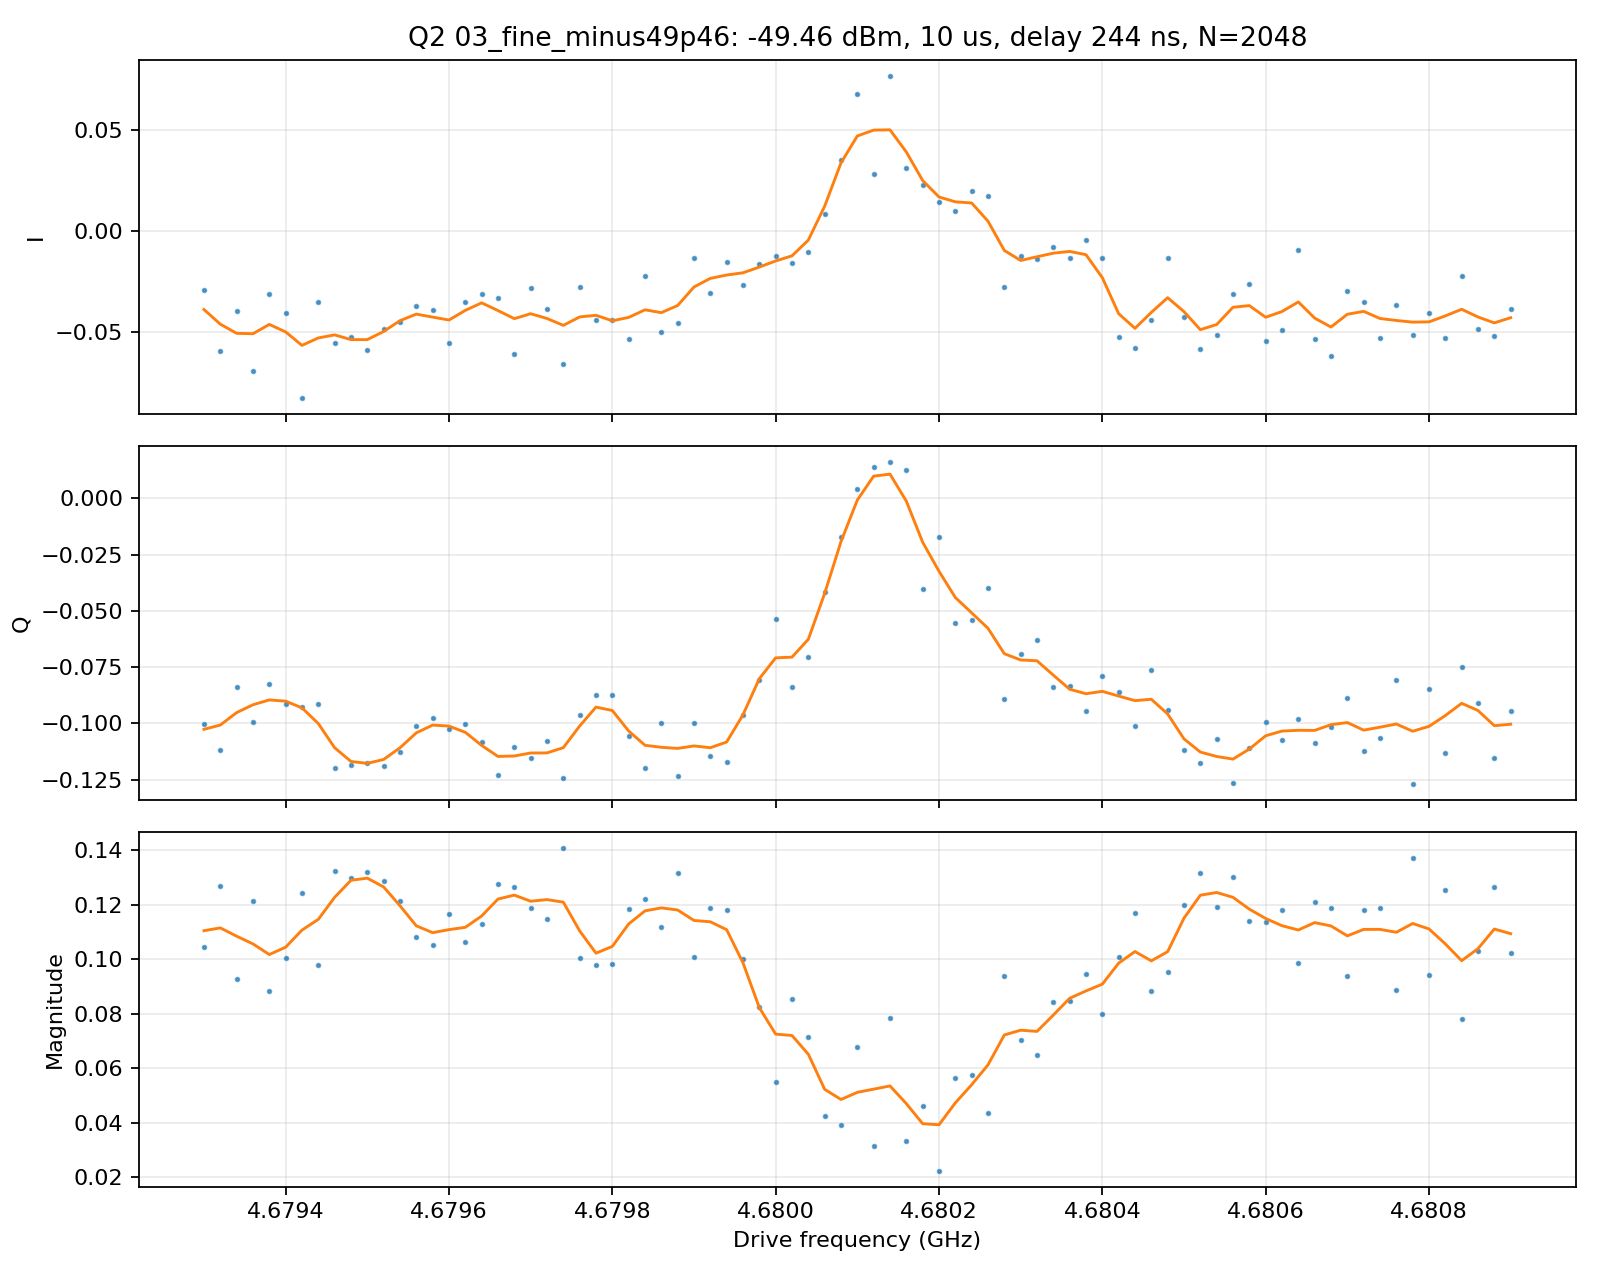

Data behind this chart, as committed beside it:
frequency_hz, I, Q, magnitude
4.679300000000000000e+09, -2.917785203660948345e-02, -1.002351174346599316e-01, 1.043955258457485019e-01
4.679320000000000000e+09, -5.976315980008699291e-02, -1.117388384986763711e-01, 1.267170205549515427e-01
4.679340000000000000e+09, -3.982604027190824597e-02, -8.376514570223216050e-02, 9.275081195469850326e-02
4.679360000000000000e+09, -6.977237624841567398e-02, -9.929336182147276146e-02, 1.213563191150769105e-01
4.679380000000000000e+09, -3.151625216584302142e-02, -8.266607830037335514e-02, 8.847007772204376619e-02
4.679400000000000000e+09, -4.091499761112080136e-02, -9.148056673885043844e-02, 1.002134278446720345e-01
4.679420000000000000e+09, -8.297106529178466250e-02, -9.265315948083931163e-02, 1.243736533090325919e-01
4.679440000000000000e+09, -3.534909625307812442e-02, -9.134614936105593663e-02, 9.794732058102316452e-02
4.679460000000000000e+09, -5.570058937713980723e-02, -1.198361373162998844e-01, 1.321486112823430925e-01
4.679480000000000000e+09, -5.268196883306768691e-02, -1.183605277951220031e-01, 1.295554104623506675e-01
4.679500000000000000e+09, -5.935264738428914361e-02, -1.176106644113735222e-01, 1.317383965850825456e-01
4.679520000000000000e+09, -4.856635201337712593e-02, -1.191157395831679844e-01, 1.286361145414939566e-01
4.679540000000000000e+09, -4.503152800633816039e-02, -1.125850721549700312e-01, 1.212569049032896362e-01
4.679560000000000000e+09, -3.732105732570397544e-02, -1.013396833307179945e-01, 1.079934846992108427e-01
4.679580000000000000e+09, -3.918412444031067060e-02, -9.750433628943055986e-02, 1.050832584353764559e-01
4.679600000000000000e+09, -5.549918256987631388e-02, -1.026221365984896217e-01, 1.166681712634749790e-01
4.679620000000000000e+09, -3.532727720719379405e-02, -1.004024631356495029e-01, 1.064362302910966951e-01
4.679640000000000000e+09, -3.133191583548833314e-02, -1.084421496813566949e-01, 1.128777603314129185e-01
4.679660000000000000e+09, -3.334761493239517260e-02, -1.231103397888841516e-01, 1.275469293421594430e-01
4.679680000000000000e+09, -6.119685305725132418e-02, -1.105485566755263216e-01, 1.263567893195805536e-01
4.679700000000000000e+09, -2.823935266301427424e-02, -1.154768694371198362e-01, 1.188796383483046726e-01
4.679720000000000000e+09, -3.890075730355797845e-02, -1.078739336410948907e-01, 1.146736869468914510e-01
4.679740000000000000e+09, -6.593911786200395975e-02, -1.241497172218629375e-01, 1.405742492446172831e-01
4.679760000000000000e+09, -2.801987982864969848e-02, -9.645044560597122729e-02, 1.004380511718660496e-01
4.679780000000000000e+09, -4.423702326310590544e-02, -8.727902544418894570e-02, 9.784959125958550552e-02
4.679800000000000000e+09, -4.437842679523001932e-02, -8.757590595597712635e-02, 9.817832789791106074e-02
4.679820000000000000e+09, -5.360031696390115535e-02, -1.055259332593942306e-01, 1.183584241568668149e-01
4.679840000000000000e+09, -2.223694872160031713e-02, -1.199290575069970194e-01, 1.219731967399546452e-01
4.679860000000000000e+09, -5.041680416247560498e-02, -9.976388741701799900e-02, 1.117796375665660452e-01
4.679880000000000000e+09, -4.596122575636209934e-02, -1.233110563482878591e-01, 1.315980656801531701e-01
4.679900000000000000e+09, -1.371380418136443693e-02, -9.978849405085910007e-02, 1.007264214099912736e-01
4.679920000000000000e+09, -3.099319552758411644e-02, -1.144970251920747473e-01, 1.186176502331995203e-01
4.679940000000000000e+09, -1.523856990087280559e-02, -1.171810756495401395e-01, 1.181677557669901651e-01
4.679960000000000000e+09, -2.662922314580161084e-02, -9.629093738259951463e-02, 9.990525585457751823e-02
4.679980000000000000e+09, -1.663524871557430299e-02, -8.076435519664339202e-02, 8.245976334042316724e-02
4.680000000000000000e+09, -1.246154668376755689e-02, -5.345533162617733397e-02, 5.488863839645061193e-02
4.680020000000000000e+09, -1.618075237319633458e-02, -8.382277643537207334e-02, 8.537022078393066704e-02
4.680040000000000000e+09, -1.058358665150783973e-02, -7.057906656575073379e-02, 7.136817878930810932e-02
4.680060000000000000e+09, 8.575463307479054553e-03, -4.142440330889760741e-02, 4.230271575721973598e-02
4.680080000000000000e+09, 3.508063266761484583e-02, -1.713775552427119347e-02, 3.904296931292256662e-02
4.680100000000000000e+09, 6.772437452047358475e-02, 4.172853864091017294e-03, 6.785280844269035716e-02
4.680120000000000000e+09, 2.819500312633331160e-02, 1.409749081394297276e-02, 3.152296700095268134e-02
4.680140000000000000e+09, 7.685197970208595963e-02, 1.616467362618171505e-02, 7.853358171871957505e-02
4.680160000000000000e+09, 3.095677321830574841e-02, 1.266527574427397072e-02, 3.344743663972034320e-02
4.680180000000000000e+09, 2.267465867144115646e-02, -4.026772231119432610e-02, 4.621287273041808225e-02
4.680200000000000000e+09, 1.451131696118955657e-02, -1.711913748973938401e-02, 2.244199608637137411e-02
4.680220000000000000e+09, 9.653867226696874818e-03, -5.559561676219412080e-02, 5.642756202069563326e-02
4.680240000000000000e+09, 1.998339487104798876e-02, -5.389101778139324117e-02, 5.747675937356480635e-02
4.680260000000000000e+09, 1.727441012566707096e-02, -4.002164982219817702e-02, 4.359056893045104575e-02
4.680280000000000000e+09, -2.811362698093664014e-02, -8.940290657291767584e-02, 9.371902542018401006e-02
4.680300000000000000e+09, -1.251421071340868066e-02, -6.916938216440152165e-02, 7.029231038161015688e-02
4.680320000000000000e+09, -1.417671116008199436e-02, -6.309656488765551241e-02, 6.466958821531582080e-02
4.680340000000000000e+09, -8.268387149136371961e-03, -8.397652763522132913e-02, 8.438260140406370069e-02
4.680360000000000000e+09, -1.347770212201503115e-02, -8.355273519935123294e-02, 8.463278332763654599e-02
4.680380000000000000e+09, -4.369130885626725316e-03, -9.432351245830421227e-02, 9.442464883264119202e-02
4.680400000000000000e+09, -1.334242396289358687e-02, -7.883545145000045440e-02, 7.995654246233373230e-02
4.680420000000000000e+09, -5.269352208353497019e-02, -8.593405815514303103e-02, 1.008031230695730640e-01
4.680440000000000000e+09, -5.828763169102345321e-02, -1.012397921102687198e-01, 1.168201331735194970e-01
4.680460000000000000e+09, -4.422993471973812873e-02, -7.622878373505768967e-02, 8.813123507042490423e-02
4.680480000000000000e+09, -1.339399652224768436e-02, -9.424682137593660969e-02, 9.519381535743634548e-02
... 21 more rows
